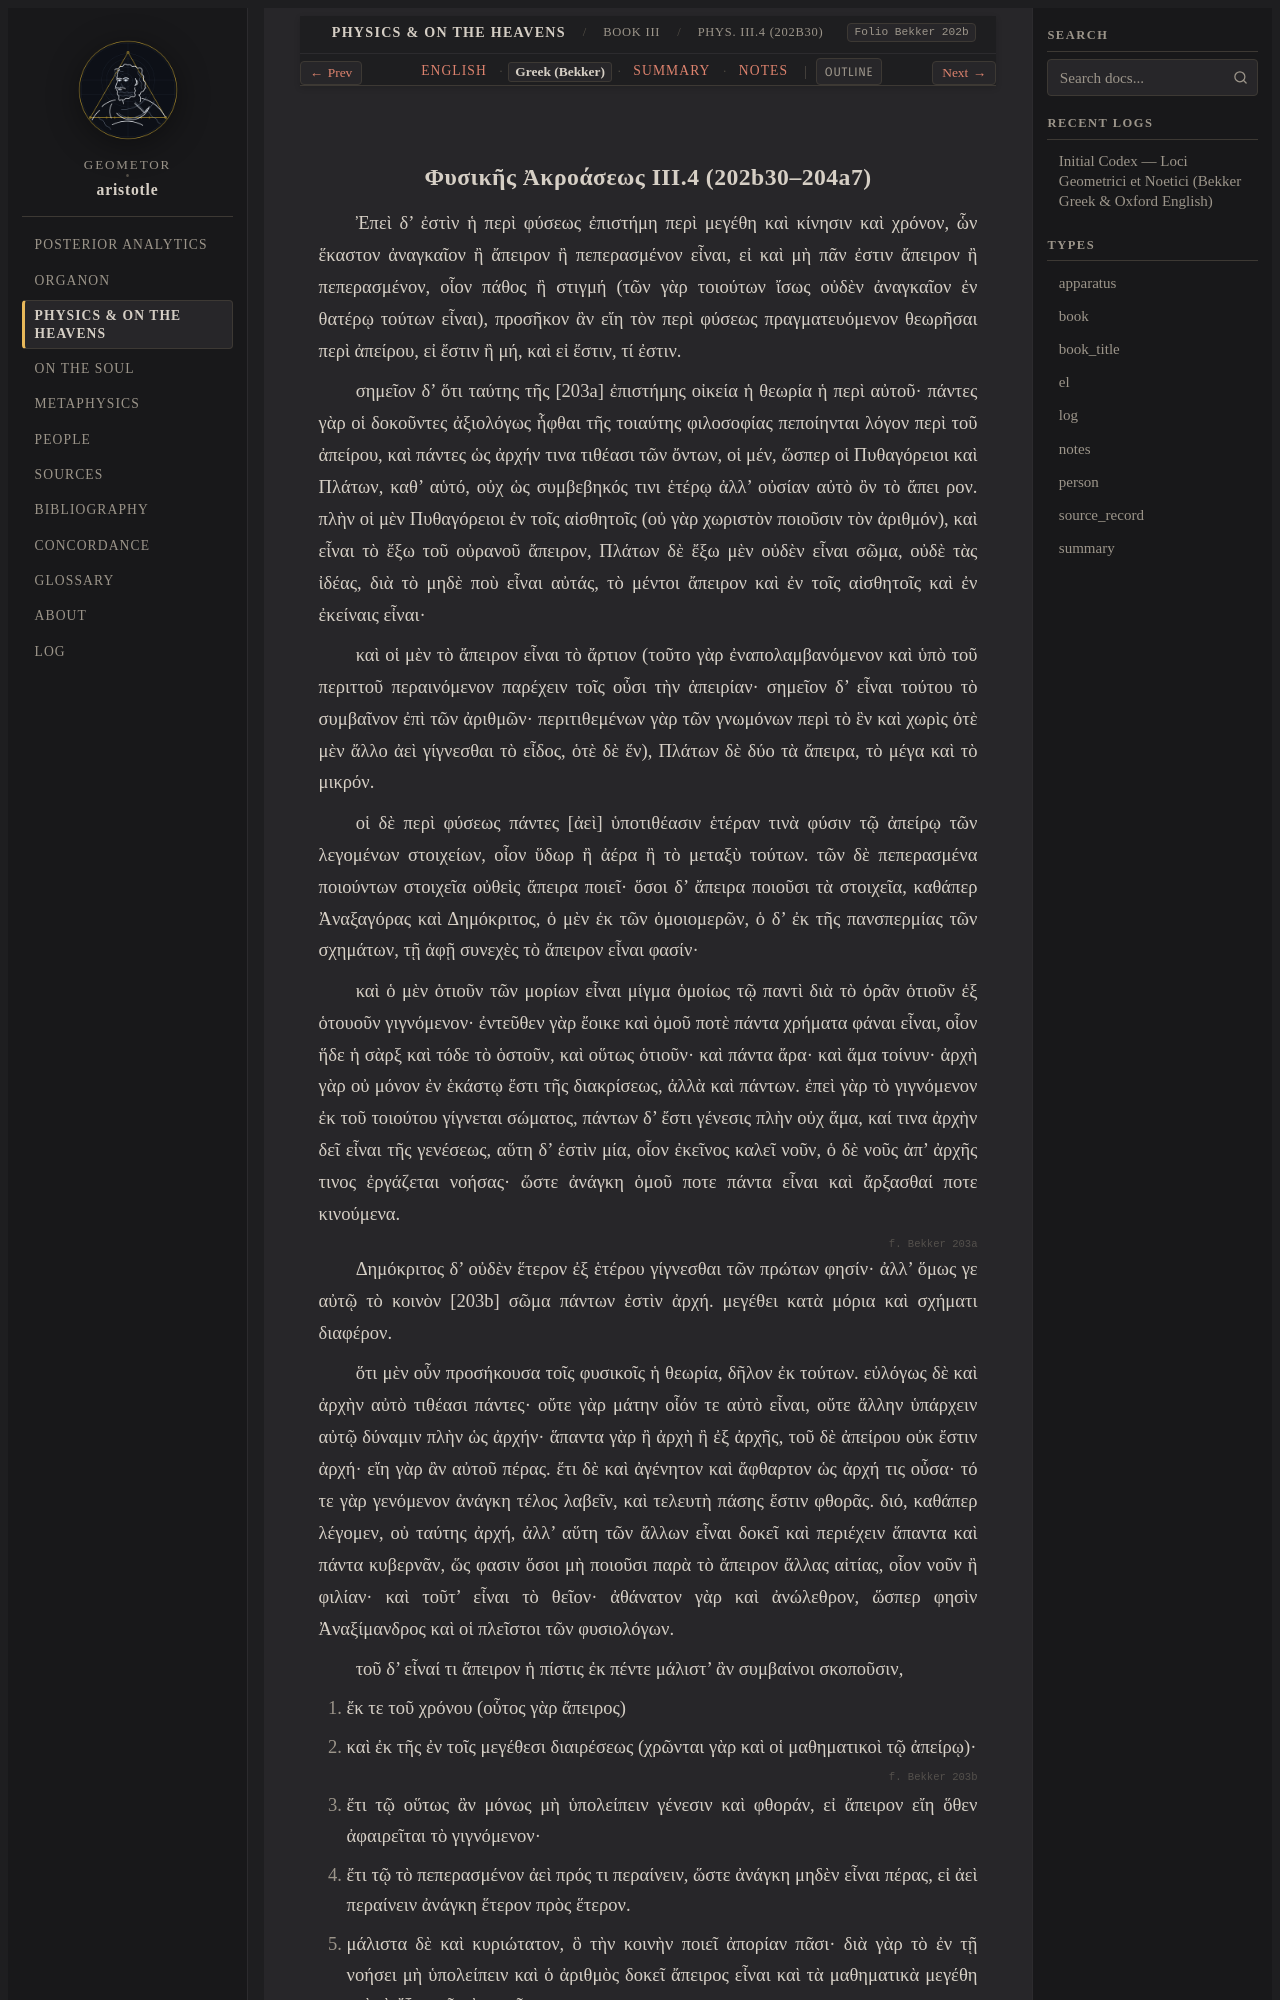

repository: geometor/aristotle · page: physica/book_3/ch_04/greek.html · generator: sphinx

:layout: book
:type: el
:title: Φυσικῆς Ἀκροάσεως III.4 (202b30–204a7) — Greek (Bekker)
:canonical_id: Phys. III.4 (202b30)
:folio: Bekker 202b
:tracks: English: index | Greek: greek | Summary: summary | Notes: notes

.. _liber-3a-mathematicus-et-infinitum-el-c2:
